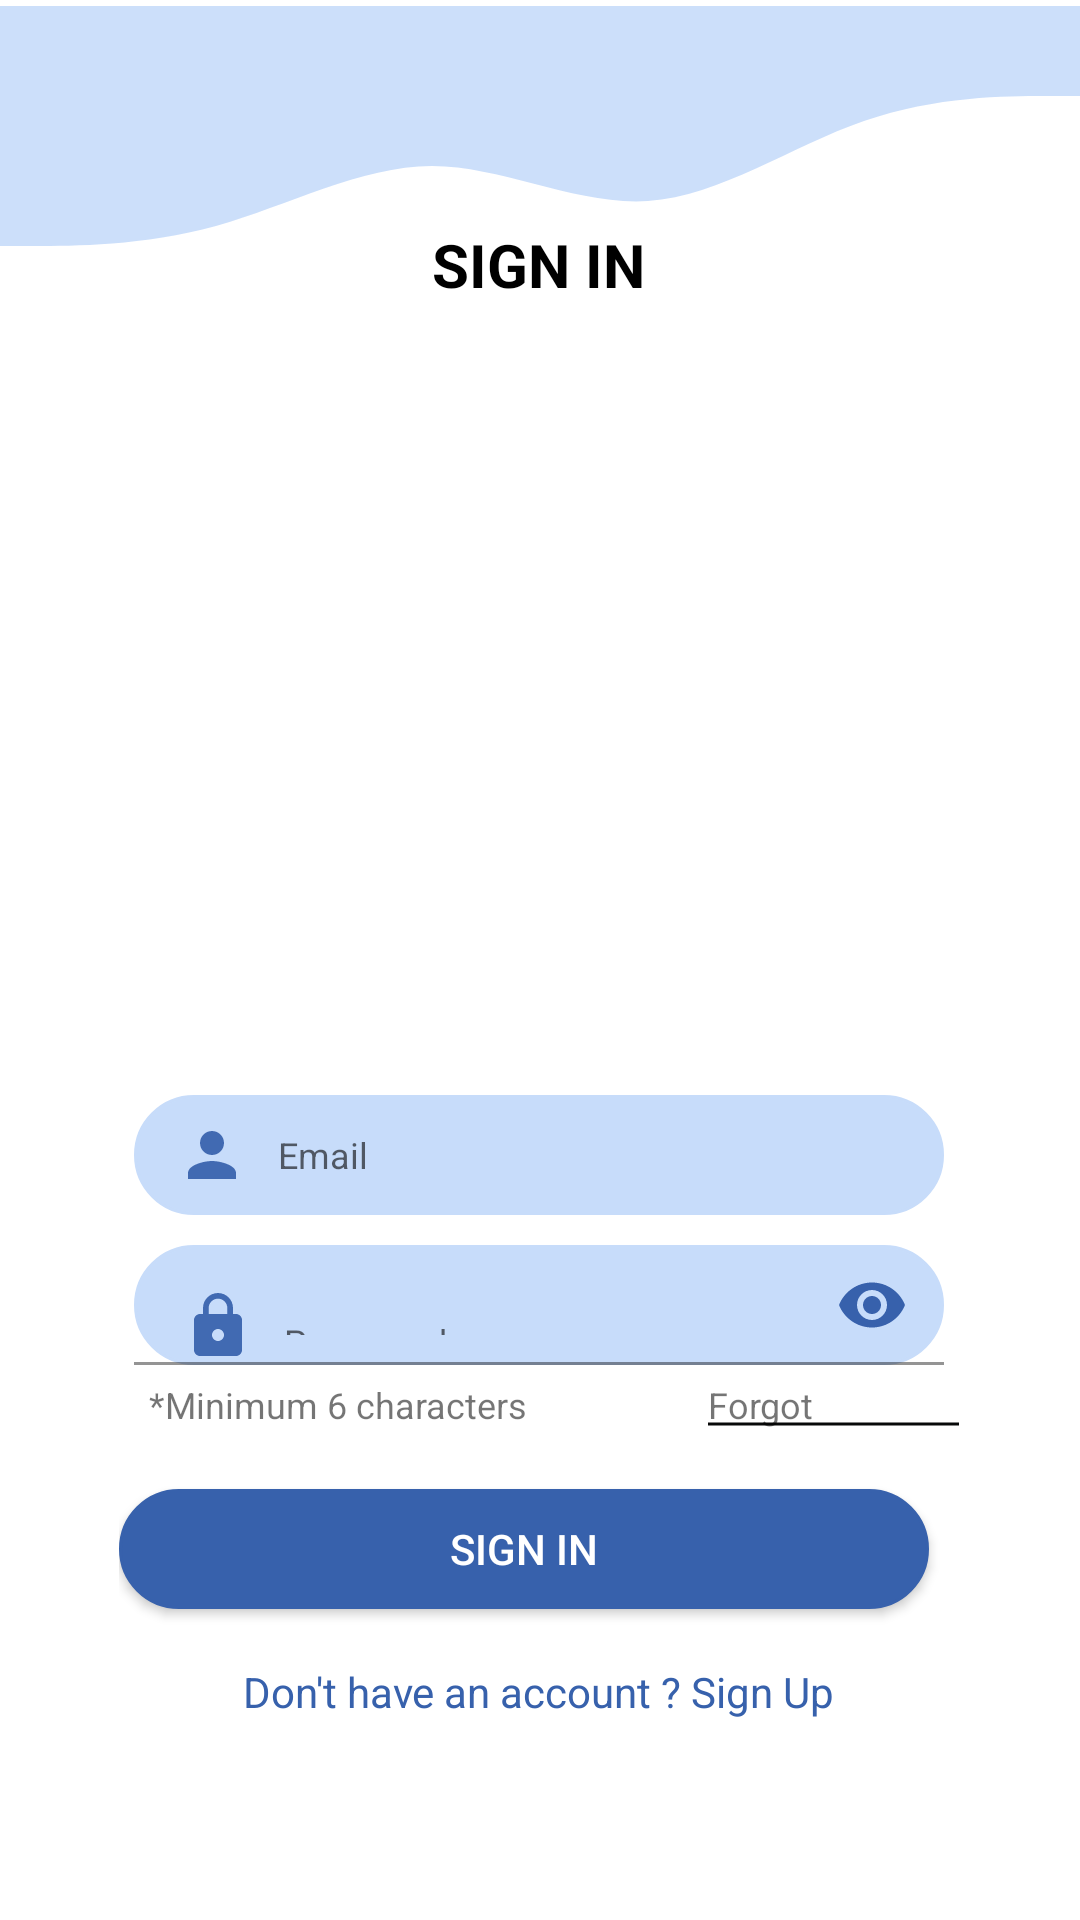

The Android layout XML behind this screen, and the referenced resources:
<!-- AndroidManifest.xml: application theme Theme.CoHELP -->
<!-- res/layout/activity_loginactivity.xml -->
<?xml version="1.0" encoding="utf-8"?>
<androidx.constraintlayout.widget.ConstraintLayout  xmlns:android="http://schemas.android.com/apk/res/android"
    xmlns:app="http://schemas.android.com/apk/res-auto"
    xmlns:tools="http://schemas.android.com/tools"
    android:layout_width="match_parent"
    android:layout_height="match_parent"
    tools:context=".loginactivity"
    android:orientation="vertical"
    android:layout_gravity="center_horizontal"
    android:background="#ffffff">


    <ImageView
        android:layout_width="match_parent"
        android:layout_height="100dp"
        android:layout_margin="0dp"

        android:background="@drawable/ic_waveblue"
        app:layout_constraintBottom_toBottomOf="parent"
        app:layout_constraintTop_toTopOf="parent"
        app:layout_constraintVertical_bias="0.004"
        tools:layout_editor_absoluteX="0dp" />

    <ImageView
        android:id="@+id/img2"
        android:layout_width="417dp"
        android:layout_height="358dp"
        android:scaleType="fitXY"
        android:src="@drawable/fightvirus"
        app:layout_constraintBottom_toBottomOf="parent"
        app:layout_constraintEnd_toEndOf="parent"
        app:layout_constraintStart_toStartOf="parent"
        app:layout_constraintTop_toTopOf="parent"
        app:layout_constraintVertical_bias="0.311" />

    <TextView
        android:id="@+id/textView"
        android:layout_width="wrap_content"
        android:layout_height="wrap_content"
        android:text="SIGN IN"
        android:textColor="@color/black"
        android:textSize="20dp"
        android:textStyle="bold"
        app:layout_constraintBottom_toBottomOf="parent"
        app:layout_constraintEnd_toEndOf="parent"
        app:layout_constraintHorizontal_bias="0.498"
        app:layout_constraintStart_toStartOf="parent"
        app:layout_constraintTop_toTopOf="parent"
        app:layout_constraintVertical_bias="0.122" />



    <ImageView
        android:layout_width="352dp"
        android:layout_height="328dp"
        android:rotation="-90"
        android:layout_marginStart="212dp"
        android:layout_marginLeft="212dp"
        android:layout_marginTop="576dp"
        android:src="@drawable/ic_blobloginbtm"
        app:layout_constraintStart_toStartOf="parent"
        app:layout_constraintTop_toTopOf="parent" />

    <LinearLayout
        android:id="@+id/linearLayout"
        android:layout_width="wrap_content"
        android:layout_height="wrap_content"
        android:orientation="vertical"
        app:layout_constraintBottom_toBottomOf="parent"
        app:layout_constraintEnd_toEndOf="parent"
        app:layout_constraintHorizontal_bias="0.496"
        app:layout_constraintStart_toStartOf="parent"
        app:layout_constraintTop_toTopOf="parent"
        app:layout_constraintVertical_bias="0.844">

        <EditText
            android:id="@+id/Email"
            android:layout_width="270dp"
            android:layout_height="40dp"
            android:layout_margin="5dp"
            android:textSize="12dp"
            android:background="@drawable/edittext_round_new"
            android:drawableStart="@drawable/ic_baseline_person_24"
            android:drawablePadding="10dp"
            android:hint="Email"
            android:paddingLeft="14dp"
            android:inputType="textEmailAddress"
            android:layout_weight="1"
            android:drawableLeft="@drawable/ic_baseline_person_24" />

        <com.google.android.material.textfield.TextInputLayout
            android:layout_width="match_parent"
            android:layout_height="match_parent"
            android:textColorHint="#B9B8B8"
            android:hint=""
            app:passwordToggleTint="#3761AC"
            app:hintEnabled="false"
            app:passwordToggleEnabled="true">
        <EditText
            android:id="@+id/Password"
            android:layout_width="270dp"
            android:layout_height="40dp"
            android:layout_margin="5dp"
            android:textSize="12dp"
            android:background="@drawable/edittext_round_new"
            android:drawableStart="@drawable/ic_baseline_lock_24"
            android:hint="Password "

            android:drawablePadding="10dp"

            android:inputType="textPassword"

            android:paddingLeft="14dp"
            android:drawableLeft="@drawable/ic_baseline_lock_24"
            />
        </com.google.android.material.textfield.TextInputLayout>
    <LinearLayout
        android:layout_width="match_parent"
        android:layout_height="wrap_content"
        android:orientation="horizontal">
        <TextView
            android:layout_width="wrap_content"
            android:layout_height="wrap_content"
            android:text="*Minimum 6 characters"
            android:layout_marginLeft="10dp"
            android:textSize="12sp">

        </TextView>
        <TextView
            android:id="@+id/forgotpassword"
            android:layout_width="wrap_content"
            android:layout_height="wrap_content"
            android:text="Forgot Password?"
            android:layout_marginLeft="60dp"
            android:textSize="12sp"
            android:background="@drawable/underline"
            >

        </TextView>

    </LinearLayout>
        <Button
            android:id="@+id/btn_login_loginPage"
            android:layout_width="270dp"
            android:layout_height="40dp"
            android:layout_marginTop="20dp"
            android:textColor="@color/white"
            android:background="@drawable/edittext_round_new_btn"
            android:text="SIGN IN" />

        <TextView
            android:id="@+id/btn_signUp_loginPage"

            android:layout_width="wrap_content"
            android:layout_height="wrap_content"
            android:layout_gravity="center"
            android:layout_marginTop="18dp"
            android:text="Don't have an account ? Sign Up"
            android:textColor="#3761ac" />
    </LinearLayout>

    </androidx.constraintlayout.widget.ConstraintLayout>
<!-- resources referenced by this layout -->
<resources>
  <color name="black">#FF000000</color>
  <color name="white">#FFFFFFFF</color>
  <!-- drawable edittext_round_new (drawable) -->
  <?xml version="1.0" encoding="utf-8"?>
  <shape xmlns:android="http://schemas.android.com/apk/res/android"
      android:shape="rectangle"
      android:padding="10dp"
      >
  
      <stroke android:width="1dp"
          android:color="#c7dcfa"/>
      <solid android:color="#c7dcfa"/>
  
      <corners android:radius="25dp"/>
  </shape>
  <!-- drawable edittext_round_new_btn (drawable) -->
  <?xml version="1.0" encoding="utf-8"?>
  <shape xmlns:android="http://schemas.android.com/apk/res/android"
      android:shape="rectangle"
      android:padding="10dp"
      >
  
      <stroke android:width="1dp"
          android:color="#3761ac"/>
      <solid android:color="#3761ac"/>
  
      <corners android:radius="25dp"/>
  </shape>
  <!-- drawable ic_baseline_lock_24 (drawable) -->
  <vector android:alpha="0.93" android:height="24dp"
      android:tint="#3761AC" android:viewportHeight="24"
      android:viewportWidth="24" android:width="24dp" xmlns:android="http://schemas.android.com/apk/res/android">
      <path android:fillColor="@android:color/white" android:pathData="M18,8h-1L17,6c0,-2.76 -2.24,-5 -5,-5S7,3.24 7,6v2L6,8c-1.1,0 -2,0.9 -2,2v10c0,1.1 0.9,2 2,2h12c1.1,0 2,-0.9 2,-2L20,10c0,-1.1 -0.9,-2 -2,-2zM12,17c-1.1,0 -2,-0.9 -2,-2s0.9,-2 2,-2 2,0.9 2,2 -0.9,2 -2,2zM15.1,8L8.9,8L8.9,6c0,-1.71 1.39,-3.1 3.1,-3.1 1.71,0 3.1,1.39 3.1,3.1v2z"/>
  </vector>
  <!-- drawable ic_baseline_person_24 (drawable) -->
  <vector android:alpha="0.93" android:height="24dp"
      android:tint="#3761AC" android:viewportHeight="24"
      android:viewportWidth="24" android:width="24dp" xmlns:android="http://schemas.android.com/apk/res/android">
      <path android:fillColor="@android:color/white" android:pathData="M12,12c2.21,0 4,-1.79 4,-4s-1.79,-4 -4,-4 -4,1.79 -4,4 1.79,4 4,4zM12,14c-2.67,0 -8,1.34 -8,4v2h16v-2c0,-2.66 -5.33,-4 -8,-4z"/>
  </vector>
  <!-- drawable ic_waveblue (drawable) -->
  <vector android:alpha="0.9" android:height="320dp"
      android:viewportHeight="320" android:viewportWidth="1440"
      android:width="1440dp" xmlns:android="http://schemas.android.com/apk/res/android">
      <path android:fillColor="#C7DCFA" android:pathData="M0,256L48,256C96,256 192,256 288,234.7C384,213 480,171 576,170.7C672,171 768,213 864,208C960,203 1056,149 1152,122.7C1248,96 1344,96 1392,96L1440,96L1440,0L1392,0C1344,0 1248,0 1152,0C1056,0 960,0 864,0C768,0 672,0 576,0C480,0 384,0 288,0C192,0 96,0 48,0L0,0Z"/>
  </vector>
  <!-- drawable underline (drawable) -->
  <?xml version="1.0" encoding="utf-8"?>
  <layer-list xmlns:android="http://schemas.android.com/apk/res/android">
  
  <item android:bottom="-13dp" android:left="-8dp" android:right="-8dp">
  <shape xmlns:android="http://schemas.android.com/apk/res/android"
      android:shape="line"
      >
  
      <solid
          android:color="@color/black">
  
      </solid>
      <stroke
          android:width="1dp"
          android:color="#080909" >
      </stroke>
  
  </shape>
  </item>
  </layer-list>
  <style name="Theme.CoHELP" parent="Theme.MaterialComponents.DayNight.DarkActionBar">
          
          <item name="colorPrimary">@color/purple_500</item>
          <item name="colorPrimaryVariant">@color/purple_700</item>
          <item name="colorOnPrimary">@color/white</item>
          
          <item name="colorSecondary">@color/teal_200</item>
          <item name="colorSecondaryVariant">@color/teal_700</item>
          <item name="colorOnSecondary">@color/black</item>
          
          <item name="android:statusBarColor" tools:targetApi="l">?attr/colorPrimaryVariant</item>
          
      </style>
  <color name="purple_500">#273746</color>
  <color name="purple_700">#273746</color>
  <color name="teal_200">#FF03DAC5</color>
  <color name="teal_700">#FF018786</color>
</resources>
